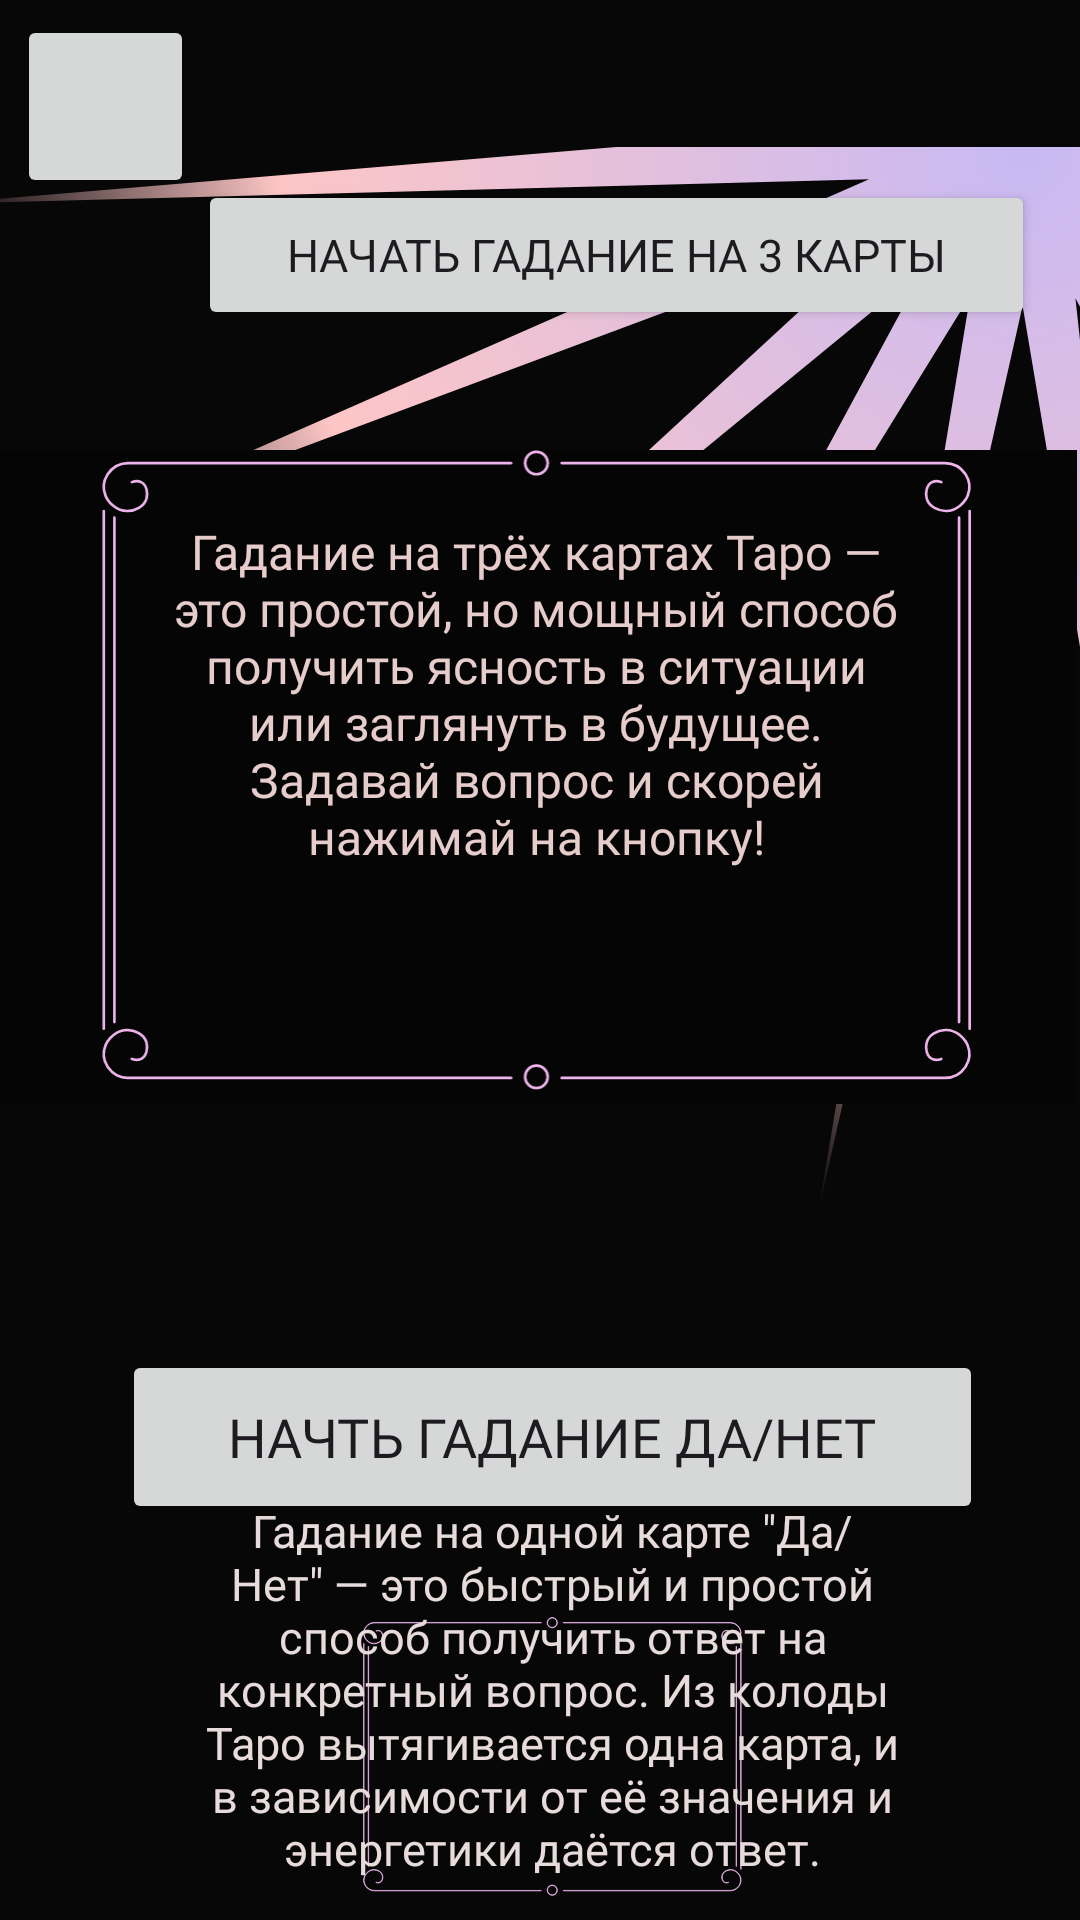

Reconstruct the res/layout file that produces this screen, plus the resources it refers to.
<!-- AndroidManifest.xml: application theme Theme.Tarot_Beta -->
<!-- res/layout/predictions.xml -->
<?xml version="1.0" encoding="utf-8"?>
<androidx.constraintlayout.widget.ConstraintLayout xmlns:android="http://schemas.android.com/apk/res/android"
    xmlns:app="http://schemas.android.com/apk/res-auto"
    xmlns:tools="http://schemas.android.com/tools"
    android:layout_width="match_parent"
    android:layout_height="match_parent"
    android:background="#070707">

    <ImageView
        android:id="@+id/imageView5"
        android:layout_width="wrap_content"
        android:layout_height="wrap_content"
        android:layout_marginTop="2dp"
        android:layout_marginBottom="7dp"
        android:visibility="visible"
        app:layout_constraintBottom_toTopOf="@+id/imageView2"
        app:layout_constraintStart_toStartOf="parent"
        app:layout_constraintTop_toTopOf="parent"
        app:srcCompat="@drawable/intersect" />

    <Button
        android:id="@+id/button3"
        android:layout_width="279dp"
        android:layout_height="50dp"
        android:layout_marginStart="66dp"
        android:layout_marginTop="60dp"
        android:layout_marginEnd="66dp"
        android:layout_marginBottom="20dp"
        android:fontFamily="@font/alientz_trial_serif"
        android:onClick="startPrediction"
        android:text="Начать гадание на 3 карты"
        android:textSize="15sp"
        app:layout_constraintBottom_toTopOf="@+id/imageView"
        app:layout_constraintEnd_toEndOf="parent"
        app:layout_constraintHorizontal_bias="0.0"
        app:layout_constraintStart_toStartOf="parent"
        app:layout_constraintTop_toTopOf="parent" />

    <Button
        android:id="@+id/button4"
        android:layout_width="287dp"
        android:layout_height="58dp"
        android:layout_marginStart="66dp"
        android:layout_marginTop="36dp"
        android:layout_marginEnd="58dp"
        android:layout_marginBottom="31dp"
        android:fontFamily="@font/alientz_trial_serif"
        android:onClick="startYesNoPrediction"
        android:text="Начть гадание да/нет"
        android:textSize="18sp"
        app:layout_constraintBottom_toTopOf="@+id/imageView2"
        app:layout_constraintEnd_toEndOf="parent"
        app:layout_constraintStart_toStartOf="parent"
        app:layout_constraintTop_toBottomOf="@+id/imageView" />

    <ImageView
        android:id="@+id/imageView"
        android:layout_width="360dp"
        android:layout_height="218dp"
        android:layout_marginStart="24dp"
        android:layout_marginTop="20dp"
        android:layout_marginEnd="27dp"
        android:layout_marginBottom="46dp"
        android:background="#050505"
        app:layout_constraintBottom_toTopOf="@+id/button4"
        app:layout_constraintEnd_toEndOf="parent"
        app:layout_constraintStart_toStartOf="parent"
        app:layout_constraintTop_toBottomOf="@+id/button3"
        app:srcCompat="@drawable/group" />

    <ImageView
        android:id="@+id/imageView2"
        android:layout_width="359dp"
        android:layout_height="0dp"
        android:layout_marginStart="30dp"
        android:layout_marginTop="7dp"
        android:layout_marginEnd="22dp"
        android:layout_marginBottom="6dp"
        app:layout_constraintBottom_toBottomOf="parent"
        app:layout_constraintEnd_toEndOf="parent"
        app:layout_constraintStart_toStartOf="parent"
        app:layout_constraintTop_toBottomOf="@+id/imageView5"
        app:srcCompat="@drawable/group" />

    <TextView
        android:id="@+id/textView2"
        android:layout_width="252dp"
        android:layout_height="172dp"
        android:fontFamily="@font/alientz_trial_serif"
        android:text="Гадание на трёх картах Таро — это простой, но мощный способ получить ясность в ситуации или заглянуть в будущее. Задавай вопрос и скорей нажимай на кнопку!"
        android:textAlignment="center"
        android:textColor="#E7CCCC"
        android:textSize="16sp"
        app:layout_constraintBottom_toBottomOf="@+id/imageView"
        app:layout_constraintEnd_toEndOf="@+id/imageView"
        app:layout_constraintStart_toStartOf="@+id/imageView"
        app:layout_constraintTop_toTopOf="@+id/imageView" />

    <TextView
        android:id="@+id/textView3"
        android:layout_width="252dp"
        android:layout_height="173dp"
        android:fontFamily="@font/alientz_trial_serif"
        android:text="Гадание на одной карте &quot;Да/Нет&quot; — это быстрый и простой способ получить ответ на конкретный вопрос. Из колоды Таро вытягивается одна карта, и в зависимости от её значения и энергетики даётся ответ."
        android:textAlignment="center"
        android:textColor="#E7DBDB"
        android:textSize="15sp"
        app:layout_constraintBottom_toBottomOf="@+id/imageView2"
        app:layout_constraintEnd_toEndOf="@+id/imageView2"
        app:layout_constraintStart_toStartOf="@+id/imageView2"
        app:layout_constraintTop_toTopOf="@+id/imageView2" />

    <Button
        android:id="@+id/button"
        android:layout_width="59dp"
        android:layout_height="61dp"
        android:layout_marginStart="5dp"
        android:layout_marginTop="5dp"
        android:layout_marginEnd="275dp"
        android:layout_marginBottom="563dp"
        android:onClick="backToMain"
        android:textAlignment="textStart"
        app:layout_constraintBottom_toBottomOf="parent"
        app:layout_constraintEnd_toEndOf="parent"
        app:layout_constraintHorizontal_bias="0.027"
        app:layout_constraintStart_toStartOf="parent"
        app:layout_constraintTop_toTopOf="parent"
        app:layout_constraintVertical_bias="0.0" />

    <ImageView
        android:id="@+id/imageView7"
        android:layout_width="42dp"
        android:layout_height="45dp"
        app:layout_constraintBottom_toBottomOf="@+id/button"
        app:layout_constraintEnd_toEndOf="@+id/button"
        app:layout_constraintStart_toStartOf="@+id/button"
        app:layout_constraintTop_toTopOf="@+id/button"
        app:srcCompat="@drawable/home_13" />

</androidx.constraintlayout.widget.ConstraintLayout>
<!-- resources referenced by this layout -->
<resources>
  <!-- drawable group: vector/xml drawable (drawable, 7568 chars, omitted) -->
  <!-- drawable home_13 (drawable) -->
  <vector xmlns:android="http://schemas.android.com/apk/res/android"
      android:width="48dp"
      android:height="48dp"
      android:viewportWidth="48"
      android:viewportHeight="48">
    <path
        android:pathData="M6.328,22.699L8,23.117L8.914,32.201C9.43,37.333 9.688,39.9 11.402,41.45C13.116,43 15.695,43 20.854,43H27.146C32.305,43 34.884,43 36.598,41.45C38.312,39.9 38.57,37.333 39.086,32.201L40,23.117L41.672,22.699C43.04,22.357 44,21.128 44,19.718C44,18.715 43.511,17.775 42.689,17.2L26.294,5.723C24.917,4.759 23.083,4.759 21.706,5.723L5.311,17.2C4.489,17.775 4,18.715 4,19.718C4,21.128 4.96,22.357 6.328,22.699Z"
        android:strokeLineJoin="round"
        android:strokeWidth="3"
        android:fillColor="#00000000"
        android:strokeColor="#141B34"
        android:strokeLineCap="round"/>
    <path
        android:pathData="M24,29m-5,0a5,5 0,1 1,10 0a5,5 0,1 1,-10 0"
        android:strokeLineJoin="round"
        android:strokeWidth="3"
        android:fillColor="#00000000"
        android:strokeColor="#141B34"
        android:strokeLineCap="round"/>
  </vector>
  <!-- drawable intersect (drawable) -->
  <vector xmlns:android="http://schemas.android.com/apk/res/android"
      xmlns:aapt="http://schemas.android.com/aapt"
      android:width="414dp"
      android:height="494dp"
      android:viewportWidth="414"
      android:viewportHeight="494">
    <path
        android:pathData="M354.24,46.71L185.35,359.67L371.94,56.93L313.82,407.77L392,60.85L450.95,411.55L412.25,58.04L581.88,370.6L430.49,48.81L692.42,289.36L444.74,34.16L770.58,176.63L453.46,15.67L807.91,44.62L455.71,-4.64L800.35,-92.35L451.24,-24.59L748.73,-219.45L440.54,-42L658.64,-322.9L424.76,-54.99L539.84,-391.49L405.62,-62.16L405.2,-417.79L385.19,-62.72L269.32,-398.95L365.68,-56.62L146.91,-337L349.21,-44.52L51.26,-238.68L337.56,-27.72L-7.29,-114.61L332,-8.05L-22.38,21.74L333.13,12.36L7.62,155.6L340.82,31.3L79.46,272.46L354.24,46.71Z"
        android:fillType="evenOdd">
      <aapt:attr name="android:fillColor">
        <gradient 
            android:centerX="392.29"
            android:centerY="1.24"
            android:gradientRadius="413.88"
            android:type="radial">
          <item android:offset="0" android:color="#FFC8B9F4"/>
          <item android:offset="0" android:color="#FFC8B9F4"/>
          <item android:offset="0.69" android:color="#FFFDC6C6"/>
          <item android:offset="1" android:color="#00FDC6C6"/>
        </gradient>
      </aapt:attr>
    </path>
  </vector>
  <style name="Theme.Tarot_Beta" parent="Base.Theme.Tarot_Beta" />
  <style name="Base.Theme.Tarot_Beta" parent="Theme.Material3.DayNight.NoActionBar">
          
          
      </style>
</resources>
